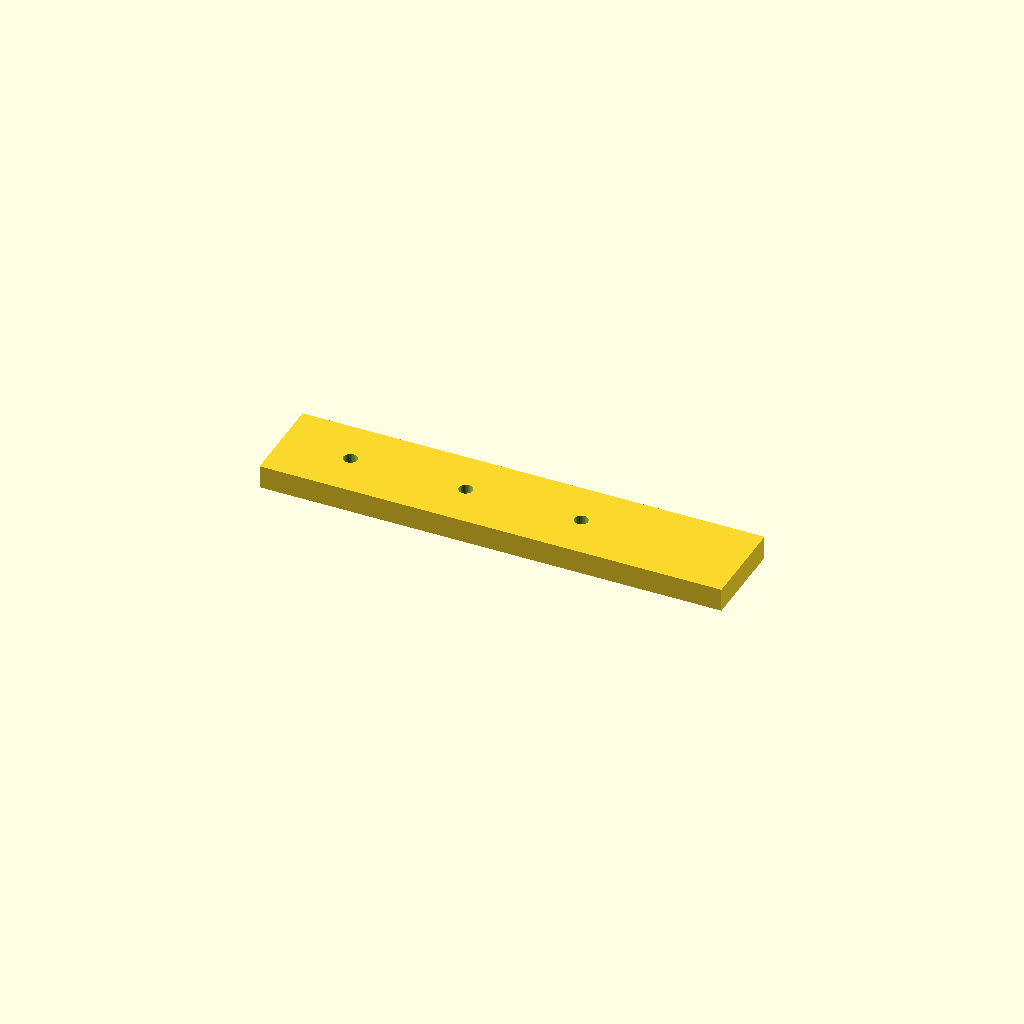
Cell 1: the model at its default parameters.
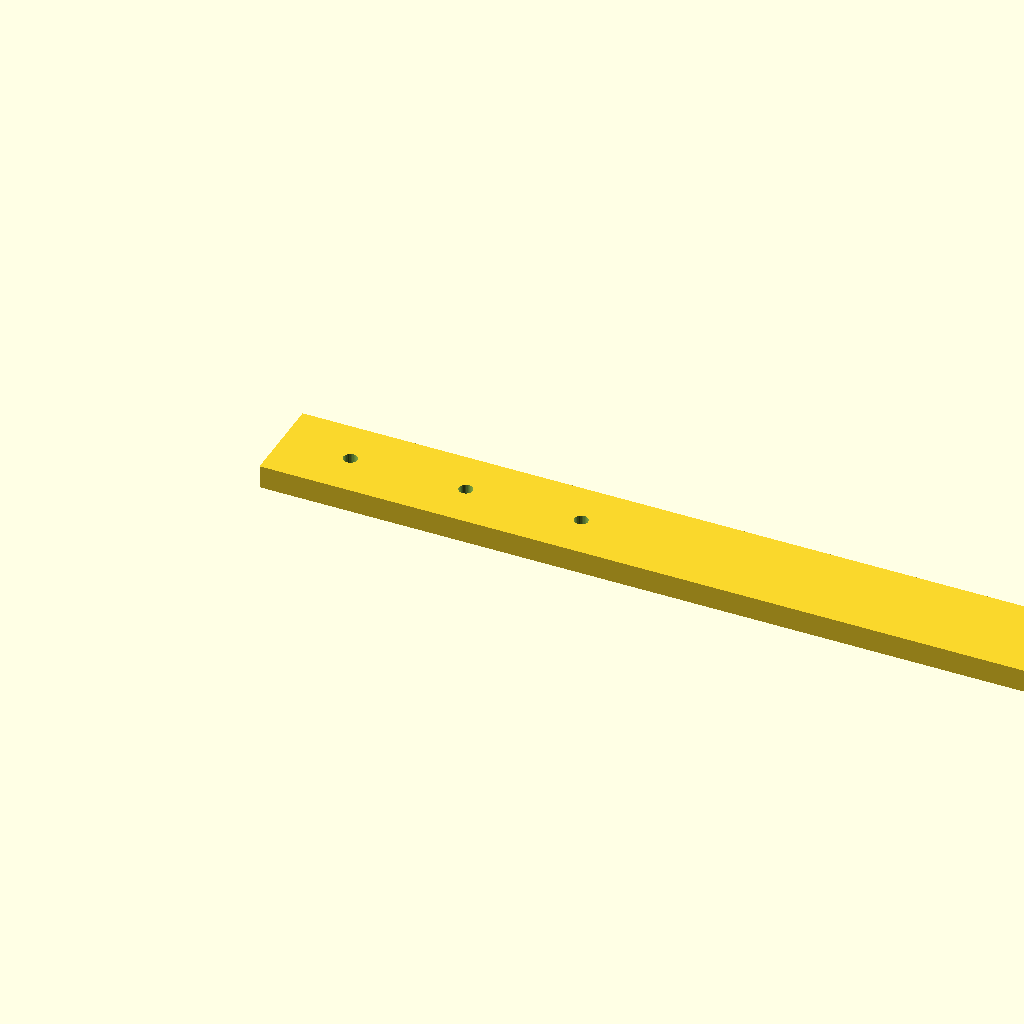
Cell 2: the same model with rail_l = 400.
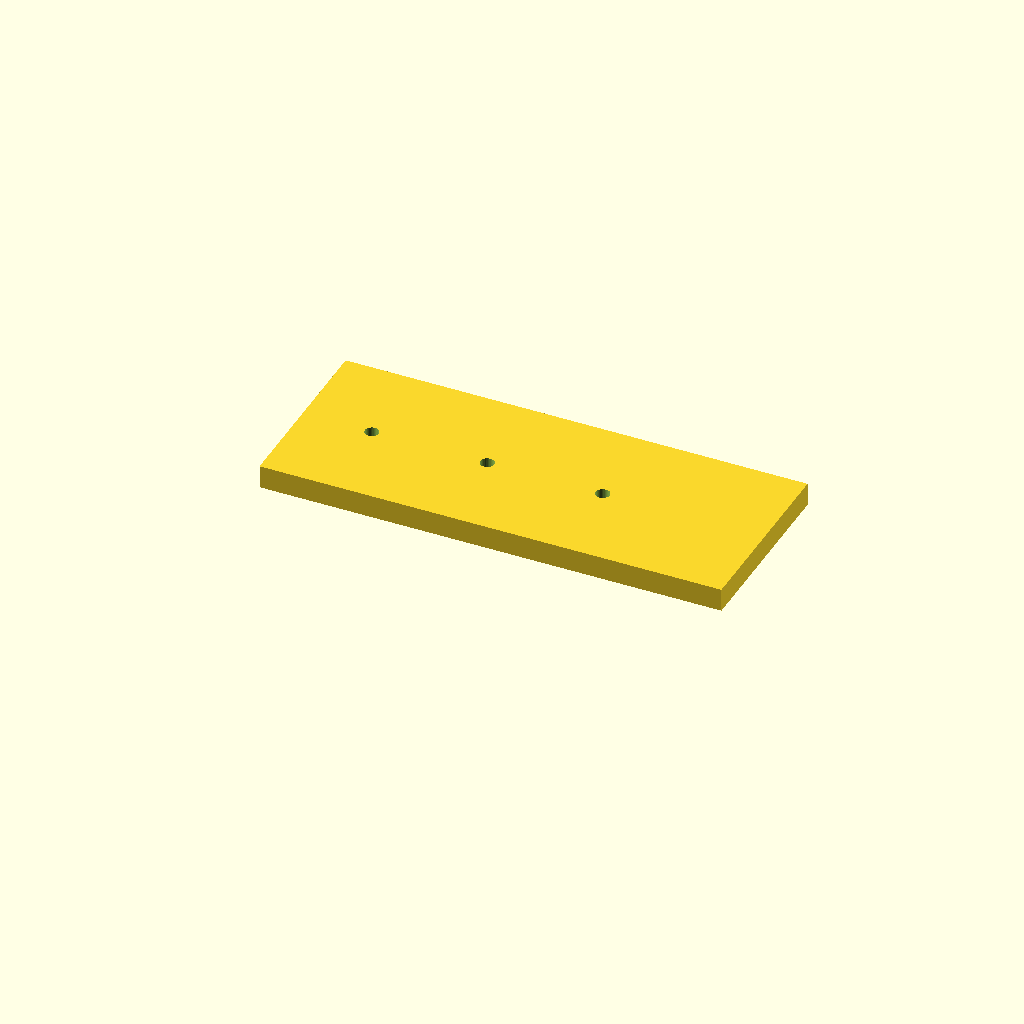
Cell 3: the same model with rail_w = 80.
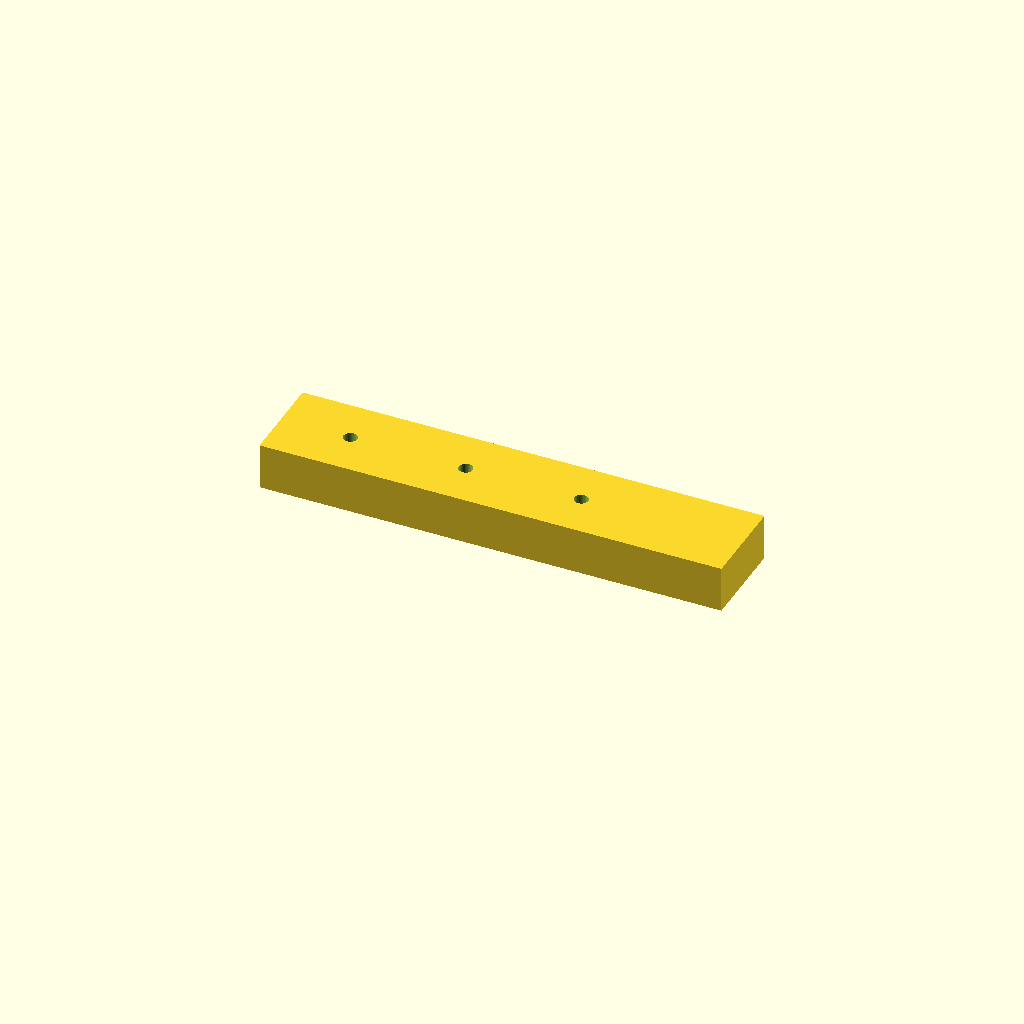
Cell 4 — rail_t set to 20, the other parameters unchanged.
All cells are drawn from one camera (rotation 55°, 0°, 25°, orthographic, colour scheme Cornfield), so only the parameter changes between them.
OpenSCAD source file optional_data/data/scale1/largestruc/part_0093.scad:
$fn = 32;

// ----------------------------------------------------------------------
// Long rail: 200-250 mm mounting rail
// ----------------------------------------------------------------------

// --- parameters (mm) ---
rail_l = 200;             // rail length, X
rail_w = 40;              // rail width, Y
rail_t = 10;              // rail thickness, Z
hole_d = 6;               // mounting hole diameter
hole_start = 30;          // first hole offset from the end
hole_pitch = 50;          // hole pitch
holes = 3;                // number of holes

difference() {
  cube([rail_l, rail_w, rail_t]);
  for (i = [0 : holes - 1])
    translate([hole_start + i * hole_pitch, rail_w / 2, -1])
      cylinder(h = rail_t + 2, d = hole_d);
}
Parameter table extracted from the source (name, type, default, range or options):
rail_l: number, default 200
rail_w: number, default 40
rail_t: number, default 10
hole_d: number, default 6
hole_start: number, default 30
hole_pitch: number, default 50
holes: number, default 3
